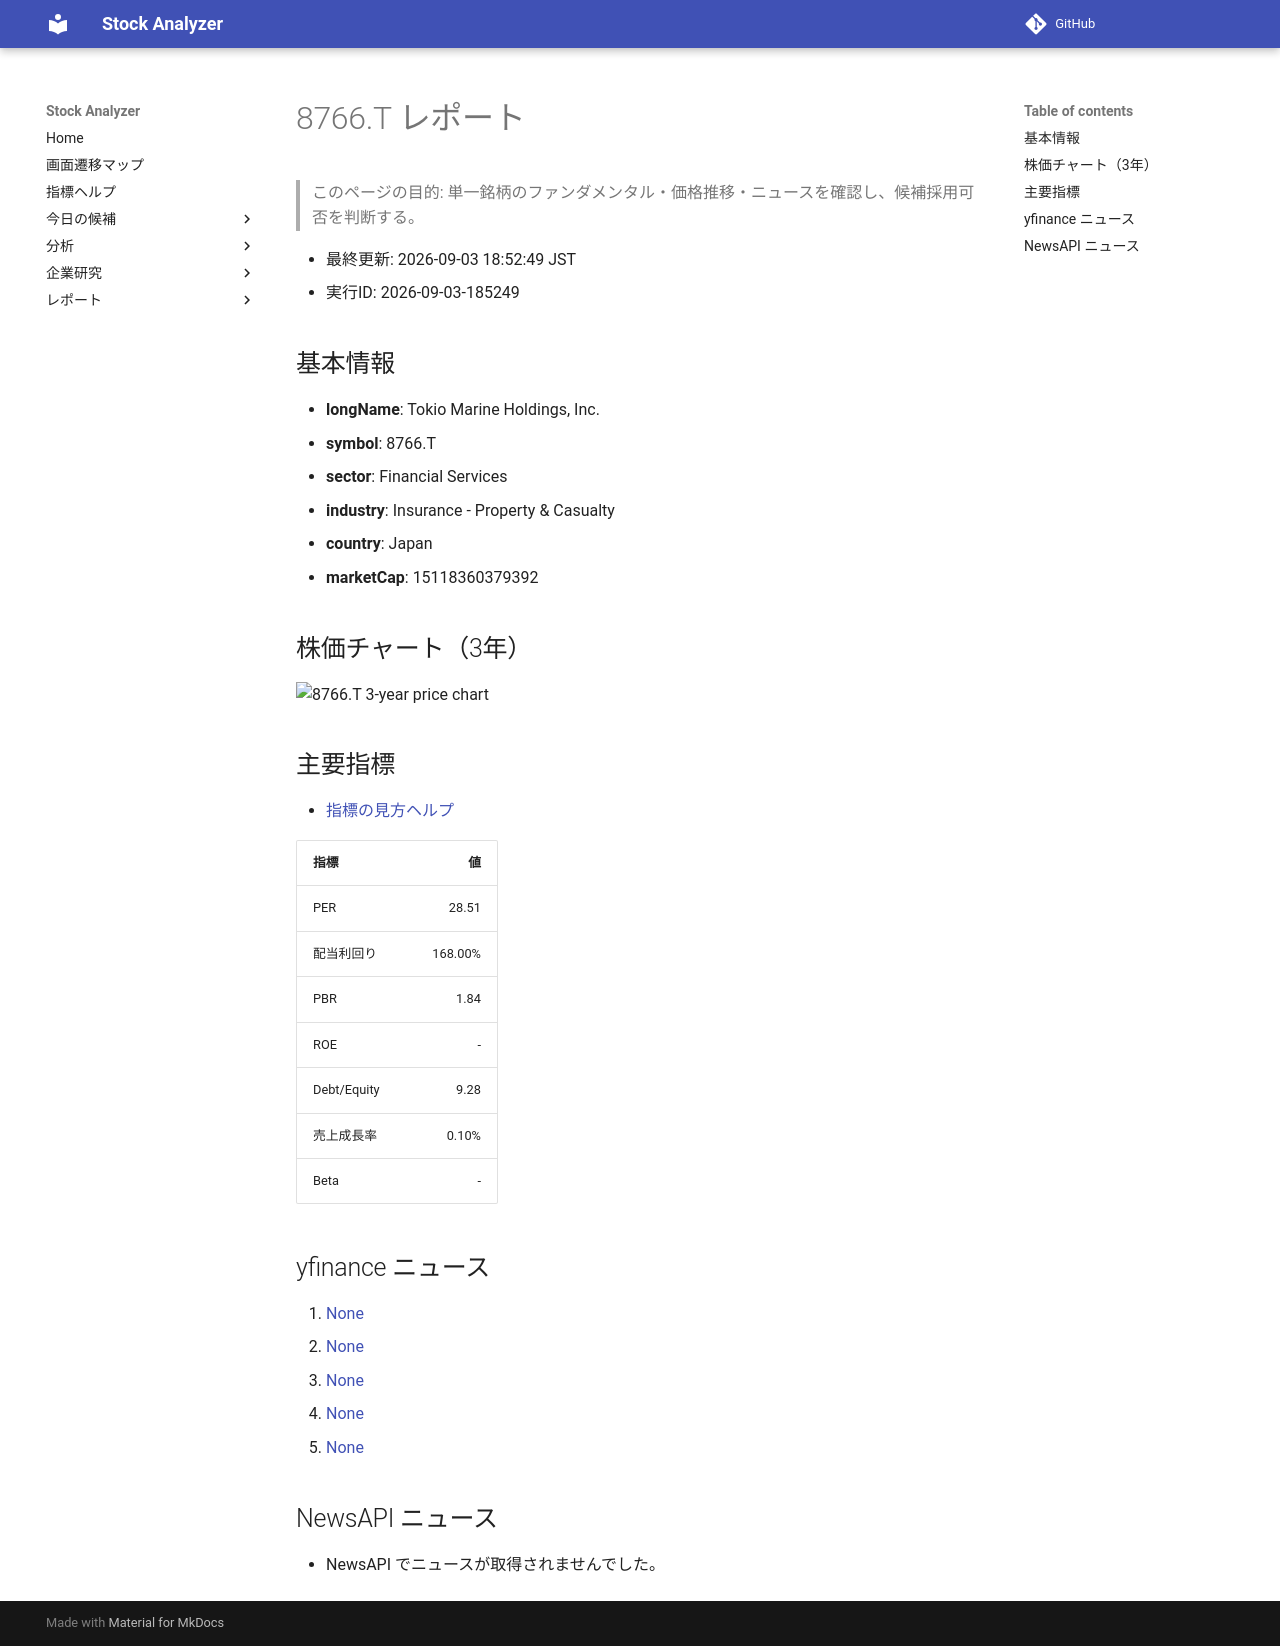

repository: Yumi-note/Making-APP · page: reports/2026-09-03/185249/8766_T/index.html · generator: mkdocs

# 8766.T レポート

> このページの目的: 単一銘柄のファンダメンタル・価格推移・ニュースを確認し、候補採用可否を判断する。

- 最終更新: 2026-09-03 18:52:49 JST
- 実行ID: 2026-09-03-185249

## 基本情報

- **longName**: Tokio Marine Holdings, Inc.
- **symbol**: 8766.T
- **sector**: Financial Services
- **industry**: Insurance - Property & Casualty
- **country**: Japan
- **marketCap**: 15118360379392

## 株価チャート（3年）

![8766.T 3-year price chart](8766_T_3y.png)

## 主要指標

- [指標の見方ヘルプ](../../../../indicators.md)

| 指標 | 値 |
|---|---:|
| PER | 28.51 |
| 配当利回り | 168.00% |
| PBR | 1.84 |
| ROE | - |
| Debt/Equity | 9.28 |
| 売上成長率 | 0.10% |
| Beta | - |

## yfinance ニュース

1. [None](None)
2. [None](None)
3. [None](None)
4. [None](None)
5. [None](None)

## NewsAPI ニュース

- NewsAPI でニュースが取得されませんでした。
